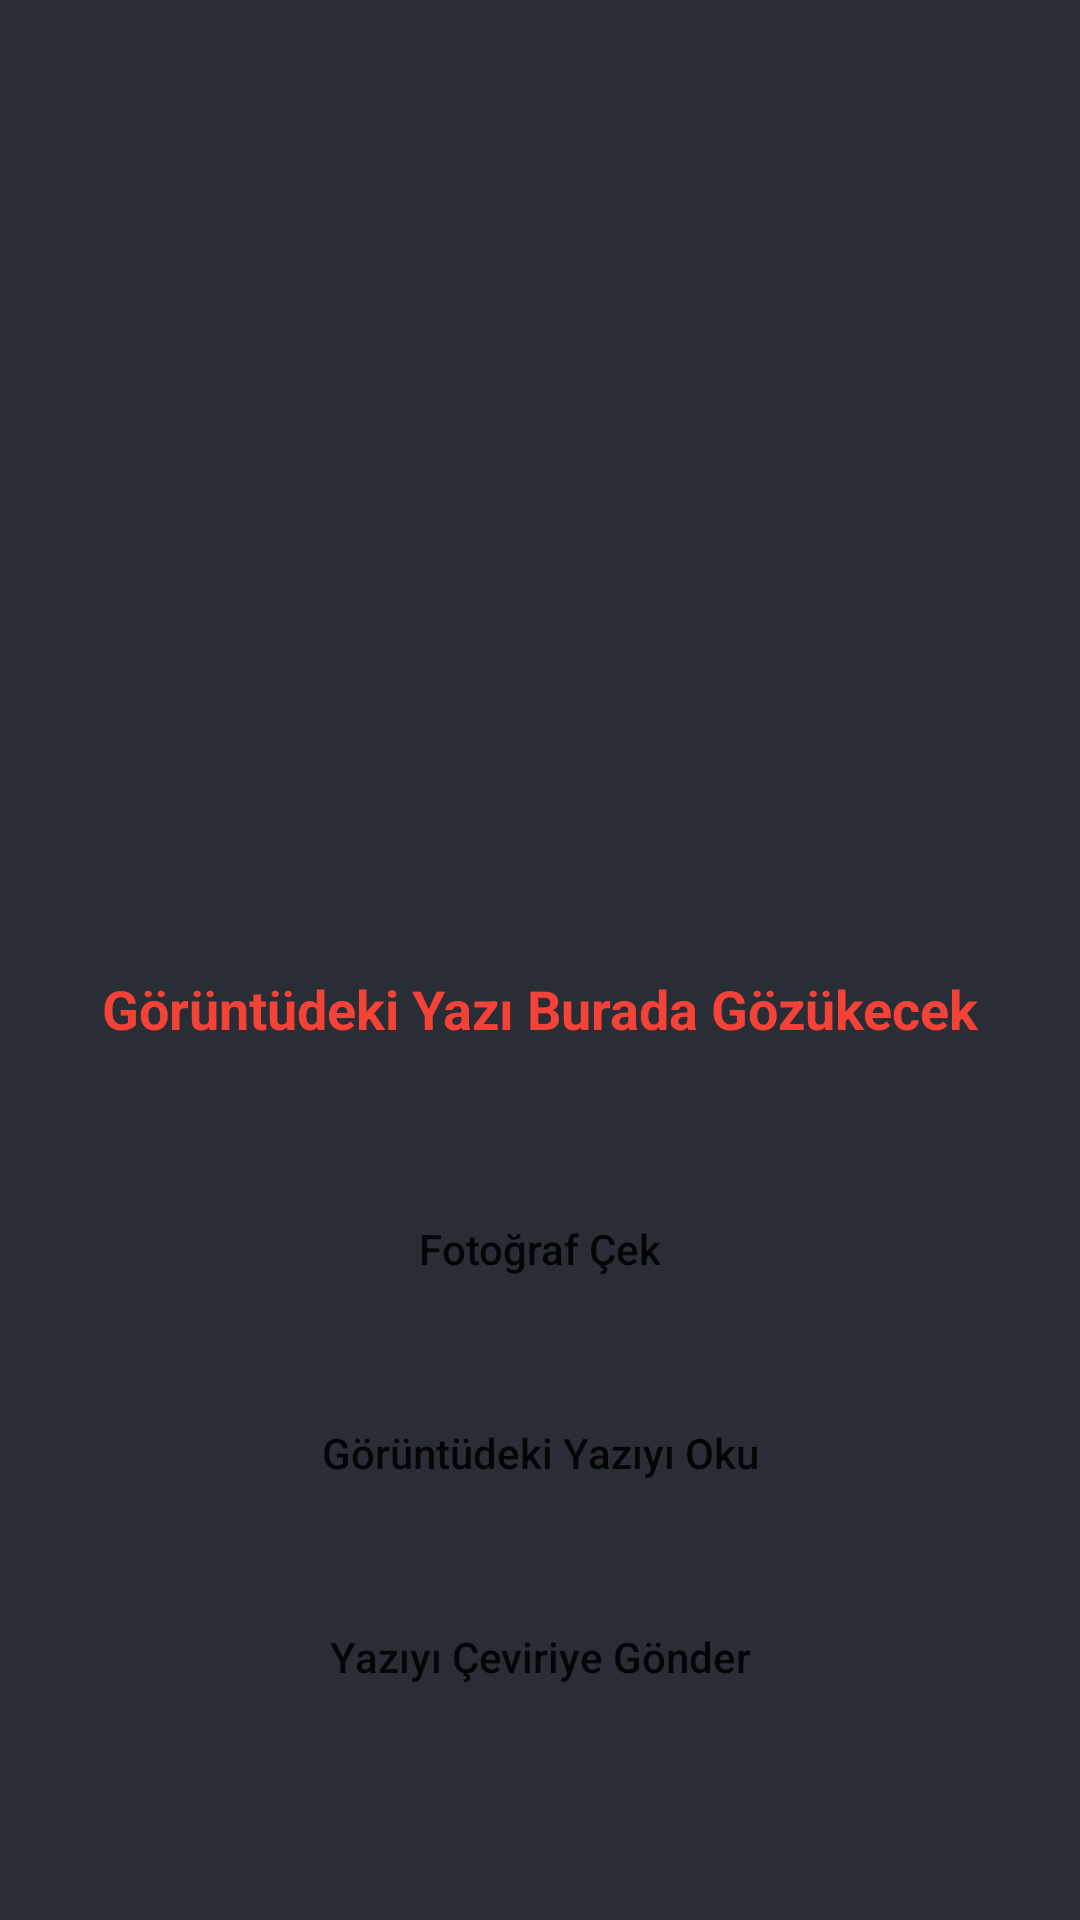

Write the Android layout XML for this screen, with the resource values it uses.
<!-- AndroidManifest.xml: application theme Theme.TextDetectorAndTranslator -->
<!-- res/layout/activity_scanner.xml -->
<?xml version="1.0" encoding="utf-8"?>
<RelativeLayout xmlns:android="http://schemas.android.com/apk/res/android"
    xmlns:app="http://schemas.android.com/apk/res-auto"
    xmlns:tools="http://schemas.android.com/tools"
    android:layout_width="match_parent"
    android:layout_height="match_parent"
    android:background="@color/black_shade_1"
    tools:context=".ScannerActivity">

    <ImageView
        android:layout_width="250dp"
        android:layout_height="250dp"
        android:layout_centerHorizontal="true"
        android:layout_marginTop="50dp"
        android:src="@drawable/scanner"
        android:id="@+id/idIVCaptureImage"
        />

    <TextView
        android:id="@+id/idTVDetectedText"
        android:layout_width="match_parent"
        android:layout_height="wrap_content"
        android:layout_below="@id/idIVCaptureImage"
        android:layout_marginStart="20dp"
        android:layout_marginTop="20dp"
        android:layout_marginEnd="20dp"
        android:layout_marginBottom="20dp"
        android:gravity="center"
        android:padding="4dp"
        android:text="Görüntüdeki Yazı Burada Gözükecek"
        android:textAlignment="center"
        android:textColor="@color/red"
        android:textSize="18sp"
        android:textStyle="bold" />
    <Button
        android:layout_width="match_parent"
        android:layout_height="wrap_content"
        android:layout_marginStart="20dp"
        android:layout_marginEnd="20dp"
        android:layout_below="@id/idTVDetectedText"
        android:layout_marginTop="20dp"
        android:text="Fotoğraf Çek"
        android:textAllCaps="false"
        android:background="@drawable/button_back"
        app:backgroundTint="@color/red"
        android:id="@+id/idBTNSnap"
        />
    <Button
        android:layout_width="match_parent"
        android:layout_height="wrap_content"
        android:layout_marginStart="20dp"
        android:layout_marginEnd="20dp"
        android:layout_below="@id/idBTNSnap"
        android:layout_marginTop="20dp"
        android:text="Görüntüdeki Yazıyı Oku"
        android:textAllCaps="false"
        android:background="@drawable/button_back"
        app:backgroundTint="@color/red"
        android:id="@+id/idBTNDetect"
        />
    <Button
        android:layout_width="match_parent"
        android:layout_height="wrap_content"
        android:layout_marginStart="20dp"
        android:layout_marginEnd="20dp"
        android:layout_below="@id/idBTNDetect"
        android:layout_marginTop="20dp"
        android:text="Yazıyı Çeviriye Gönder"
        android:textAllCaps="false"
        android:background="@drawable/button_back"
        app:backgroundTint="@color/red"
        android:id="@+id/idBTNSend"
        />
</RelativeLayout>
<!-- resources referenced by this layout -->
<resources>
  <color name="black_shade_1">#292D36</color>
  <color name="red">#f44336</color>
  <style name="Theme.TextDetectorAndTranslator" parent="Theme.MaterialComponents.DayNight.DarkActionBar">
          
          <item name="colorPrimary">@color/purple_500</item>
          <item name="colorPrimaryVariant">@color/purple_700</item>
          <item name="colorOnPrimary">@color/white</item>
          
          <item name="colorSecondary">@color/teal_200</item>
          <item name="colorSecondaryVariant">@color/teal_700</item>
          <item name="colorOnSecondary">@color/black</item>
          
          <item name="android:statusBarColor" tools:targetApi="l">?attr/colorPrimaryVariant</item>
          
      </style>
  <color name="purple_500">#f44336</color>
  <color name="purple_700">#f44336</color>
  <color name="white">#FFFFFFFF</color>
  <color name="teal_200">#f44336</color>
  <color name="teal_700">#292D36</color>
  <color name="black">#FF000000</color>
</resources>
